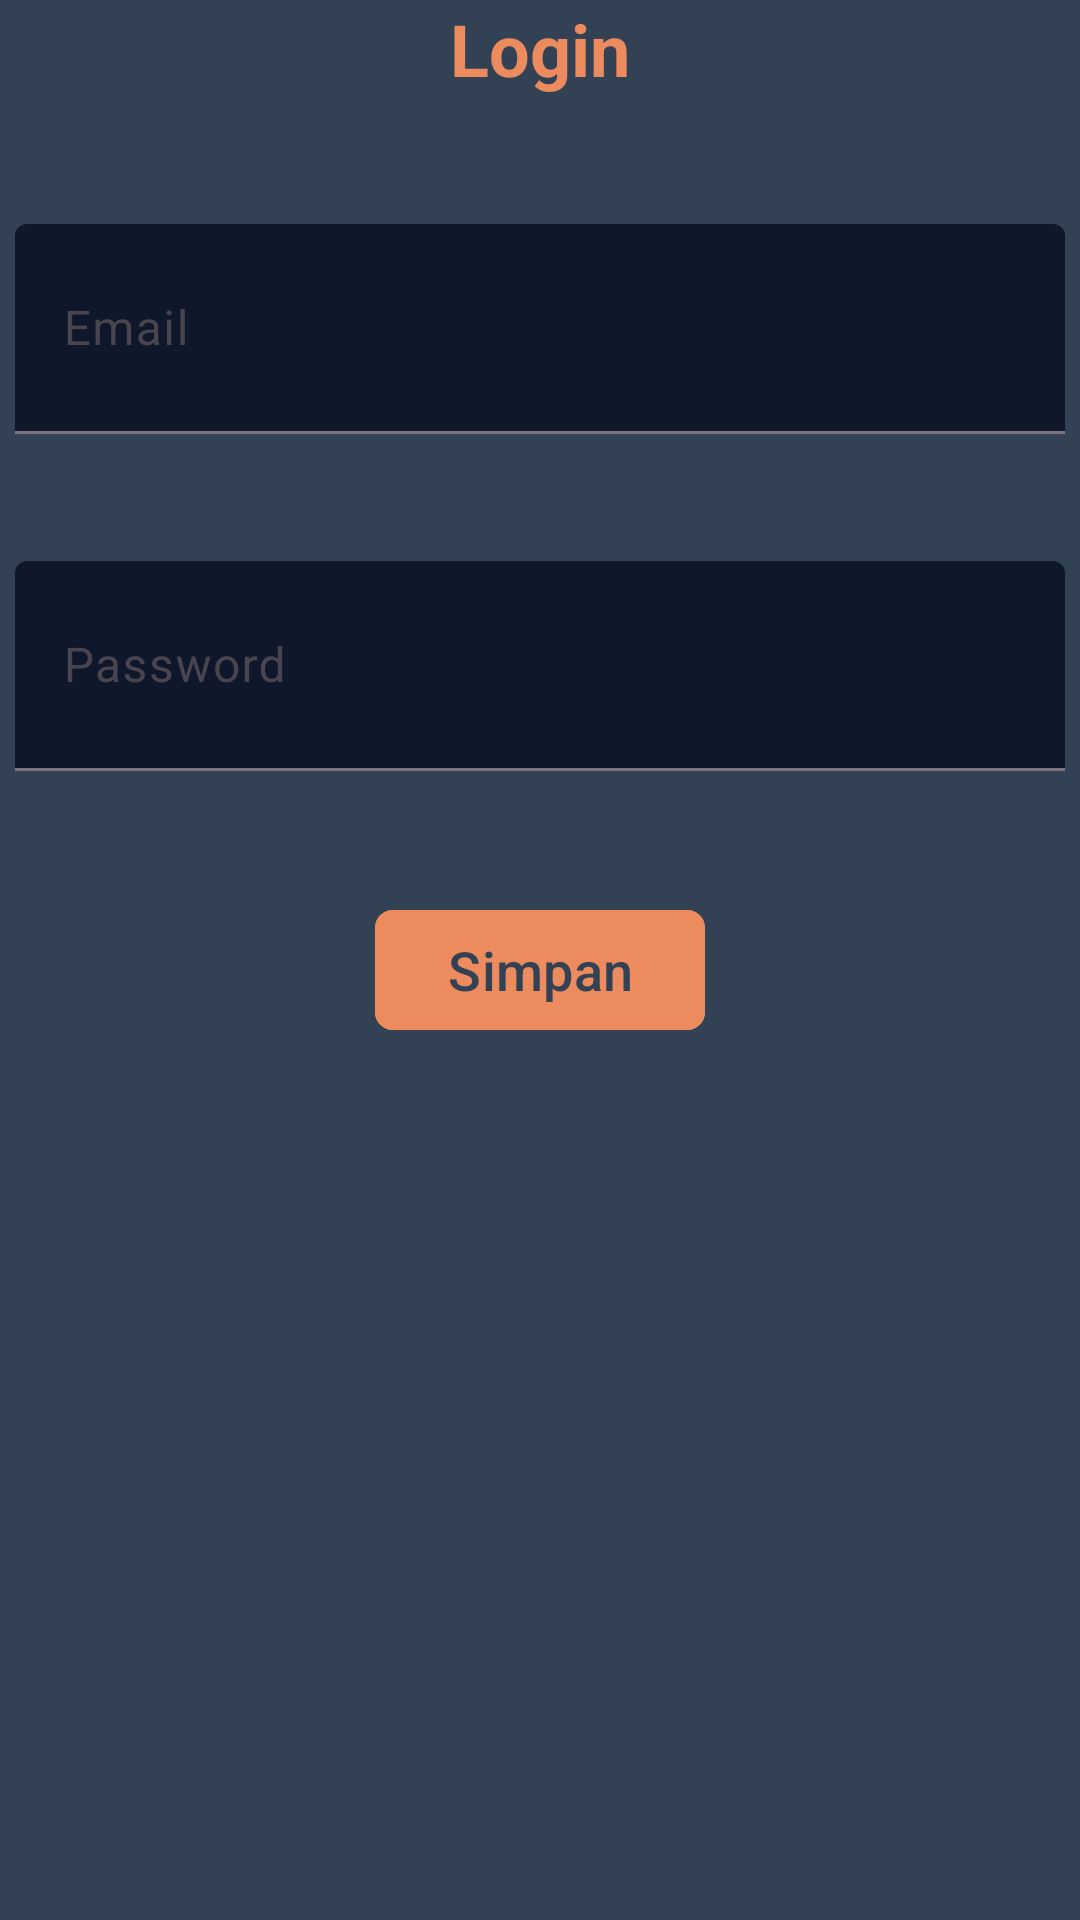

The Android layout XML behind this screen, and the referenced resources:
<!-- AndroidManifest.xml: application theme Theme.BondoMan -->
<!-- res/layout/activity_login.xml -->
<?xml version="1.0" encoding="utf-8"?>
<LinearLayout xmlns:android="http://schemas.android.com/apk/res/android"
    xmlns:app="http://schemas.android.com/apk/res-auto"
    xmlns:tools="http://schemas.android.com/tools"
    android:layout_width="match_parent"
    android:layout_height="match_parent"
    android:background="?android:attr/windowBackground"
    android:orientation="vertical"
    android:backgroundTint="@color/primary700"
    android:gravity="center_horizontal"
    tools:context=".LoginActivity">

















































    <com.google.android.material.textview.MaterialTextView
        android:layout_width="wrap_content"
        android:layout_height="wrap_content"
        android:text="Login"
        android:textColor="@color/secondary"
        android:textSize="24sp"
        android:textStyle="bold" />

    <Space
        android:layout_width="0dp"
        android:layout_height="1dp"
        android:layout_weight="1" >
    </Space>

    <com.google.android.material.textfield.TextInputLayout
        android:layout_width="wrap_content"
        android:layout_height="wrap_content"
        style="@style/Widget.Material3.TextInputLayout.FilledBox">
        <com.google.android.material.textfield.TextInputEditText
            android:id="@+id/emailEditText"
            android:layout_width="350dp"
            android:layout_height="70dp"
            android:hint="Email"
            android:textColor="@color/primary200"
            android:inputType="textEmailAddress"
            android:backgroundTint="@color/primary"
            style="@style/Widget.Material3.TextInputEditText.FilledBox" />
    </com.google.android.material.textfield.TextInputLayout>
    <Space
        android:layout_width="0dp"
        android:layout_height="1dp"
        android:layout_weight="1" >
    </Space>
    <com.google.android.material.textfield.TextInputLayout
        android:layout_width="wrap_content"
        android:layout_height="wrap_content"
        style="@style/Widget.Material3.TextInputLayout.FilledBox">
        <com.google.android.material.textfield.TextInputEditText
            android:id="@+id/passwordEditText"
            android:layout_width="350dp"
            android:layout_height="70dp"
            android:hint="Password"
            android:textColor="@color/primary200"
            android:inputType="textPassword"
            android:backgroundTint="@color/primary"
            style="@style/Widget.Material3.TextInputEditText.FilledBox" />
    </com.google.android.material.textfield.TextInputLayout>
    <Space
        android:layout_width="0dp"
        android:layout_height="1dp"
        android:layout_weight="1" >
    </Space>
    <com.google.android.material.button.MaterialButton
        android:id="@+id/loginButton"
        android:layout_width="wrap_content"
        android:layout_height="wrap_content"
        android:text="Simpan"
        android:backgroundTint="@color/secondary"
        android:textColor="@color/primary700"
        android:textSize="18sp"
        app:cornerRadius="6dp"/>
    <Space
        android:layout_width="0dp"
        android:layout_height="1dp"
        android:layout_weight="7" >
    </Space>

</LinearLayout>
<!-- resources referenced by this layout -->
<resources>
  <color name="primary">#0f172a</color>
  <color name="primary200">#e2e8f0</color>
  <color name="primary700">#334155</color>
  <color name="secondary">#ec8b5e</color>
  <style name="Theme.BondoMan" parent="Base.Theme.BondoMan" />
  <style name="Base.Theme.BondoMan" parent="Theme.Material3.Light.NoActionBar">
          
          
      </style>
</resources>
